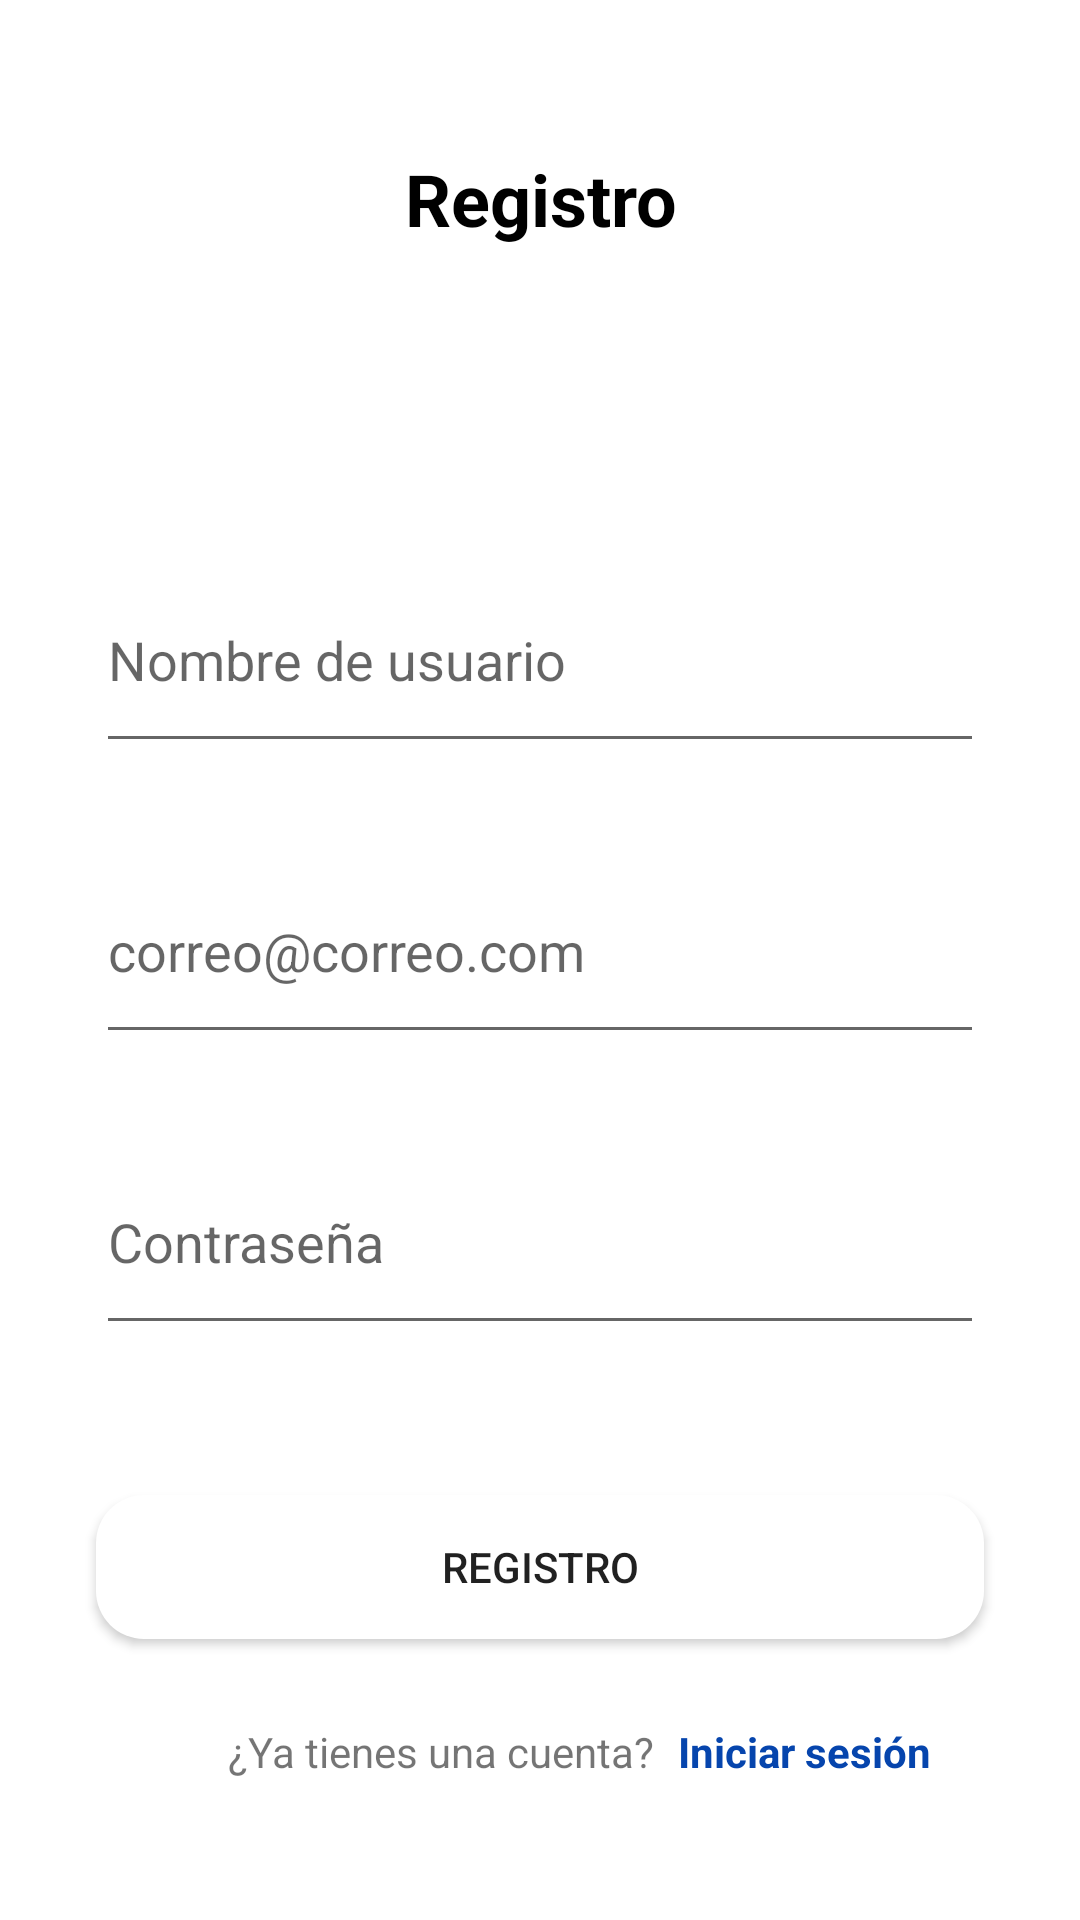

Write the Android layout XML for this screen, with the resource values it uses.
<!-- AndroidManifest.xml: application theme Theme.Moneygest -->
<!-- res/layout/activity_registro.xml -->
<?xml version="1.0" encoding="utf-8"?>
<RelativeLayout xmlns:android="http://schemas.android.com/apk/res/android"
    xmlns:app="http://schemas.android.com/apk/res-auto"
    xmlns:tools="http://schemas.android.com/tools"
    android:layout_width="match_parent"
    android:layout_height="match_parent">

    <LinearLayout
        android:layout_width="match_parent"
        android:layout_height="match_parent"
        android:orientation="vertical">

        <TextView
            android:id="@+id/edit_text"
            android:layout_width="match_parent"
            android:layout_height="wrap_content"
            android:paddingTop="50dp"
            android:text="@string/registro"
            android:textAlignment="center"
            android:textColor="#000000"
            android:textSize="24sp"
            android:textStyle="bold" />

        <EditText
            android:id="@+id/registro_nombre_usuario"
            android:layout_width="match_parent"
            android:layout_height="72dp"
            android:layout_marginTop="100dp"
            android:ems="10"
            android:layout_marginStart="32dp"
            android:layout_marginEnd="32dp"
            android:hint="@string/nombre_usuario"
            android:importantForAutofill="no"
            android:inputType="textPersonName" />

        <EditText
            android:id="@+id/registro_email_usuario"
            android:layout_width="match_parent"
            android:layout_height="72dp"
            android:layout_marginTop="25dp"
            android:ems="10"
            android:layout_marginStart="32dp"
            android:layout_marginEnd="32dp"
            android:hint="@string/correo_usuario"
            android:inputType="textEmailAddress"
            tools:ignore="TextContrastCheck" />

        <EditText
            android:id="@+id/registro_pass_usuario"
            android:layout_width="match_parent"
            android:layout_height="72dp"
            android:layout_marginTop="25dp"
            android:layout_marginStart="32dp"
            android:layout_marginEnd="32dp"
            android:ems="10"
            android:hint="@string/pass_usuario"
            android:inputType="textPassword" />

        <Button
            android:id="@+id/boton_registro"
            android:layout_width="match_parent"
            android:layout_height="wrap_content"
            android:layout_marginTop="50dp"
            android:layout_marginStart="32dp"
            android:layout_marginEnd="32dp"

            android:background="@drawable/button_radius"
            android:onClick="registrar"
            android:text="@string/registro"
            tools:ignore="DuplicateSpeakableTextCheck" />

        <androidx.constraintlayout.widget.ConstraintLayout
            android:layout_width="match_parent"
            android:layout_height="match_parent">

            <TextView
                android:id="@+id/viewcuenta"
                android:layout_width="150dp"
                android:layout_height="18dp"
                android:layout_marginStart="76dp"
                android:layout_marginTop="28dp"
                android:text="@string/login_text"
                app:layout_constraintStart_toStartOf="parent"
                app:layout_constraintTop_toTopOf="parent" />

            <TextView
                android:id="@+id/viewInicio"
                android:layout_width="wrap_content"
                android:layout_height="wrap_content"
                android:layout_marginTop="28dp"
                android:onClick="ejecutar_login"
                android:text="@string/sesion"
                android:textColor="#0645AD"
                android:textStyle="bold"
                app:layout_constraintEnd_toEndOf="parent"
                app:layout_constraintHorizontal_bias="0.0"
                app:layout_constraintStart_toEndOf="@+id/viewcuenta"
                app:layout_constraintTop_toTopOf="parent" />

        </androidx.constraintlayout.widget.ConstraintLayout>

        

    </LinearLayout>

</RelativeLayout>
<!-- resources referenced by this layout -->
<resources>
  <!-- drawable button_radius (drawable) -->
  <?xml version="1.0" encoding="utf-8"?>
  <shape xmlns:android="http://schemas.android.com/apk/res/android">
      <corners android:radius="16dp"/>
      <solid  android:color="@color/design_default_color_on_primary"/>
  </shape>
  <string name="correo_usuario">correo@correo.com</string>
  <string name="login_text">¿Ya tienes una cuenta? </string>
  <string name="loguearme">Loguearme</string>
  <string name="nombre_usuario">Nombre de usuario</string>
  <string name="pass_usuario">Contraseña</string>
  <string name="registro">Registro</string>
  <string name="sesion">Iniciar sesión</string>
  <style name="Theme.Moneygest" parent="Theme.MaterialComponents.DayNight.DarkActionBar">
          
          <item name="colorPrimary">@color/purple_500</item>
          <item name="colorPrimaryVariant">@color/purple_700</item>
          <item name="colorOnPrimary">@color/white</item>
          
          <item name="colorSecondary">@color/teal_200</item>
          <item name="colorSecondaryVariant">@color/teal_700</item>
          <item name="colorOnSecondary">@color/black</item>
          
          <item name="android:statusBarColor" tools:targetApi="l">?attr/colorPrimaryVariant</item>
          
      </style>
  <!-- not gathered from this repository: default colours our renderer supplied (Android Studio template values) -->
  <color name="purple_500">#FF6200EE</color>
  <color name="purple_700">#FF3700B3</color>
  <color name="teal_200">#FF03DAC5</color>
  <color name="teal_700">#FF018786</color>
  <color name="black">#FF000000</color>
  <color name="white">#FFFFFFFF</color>
</resources>
